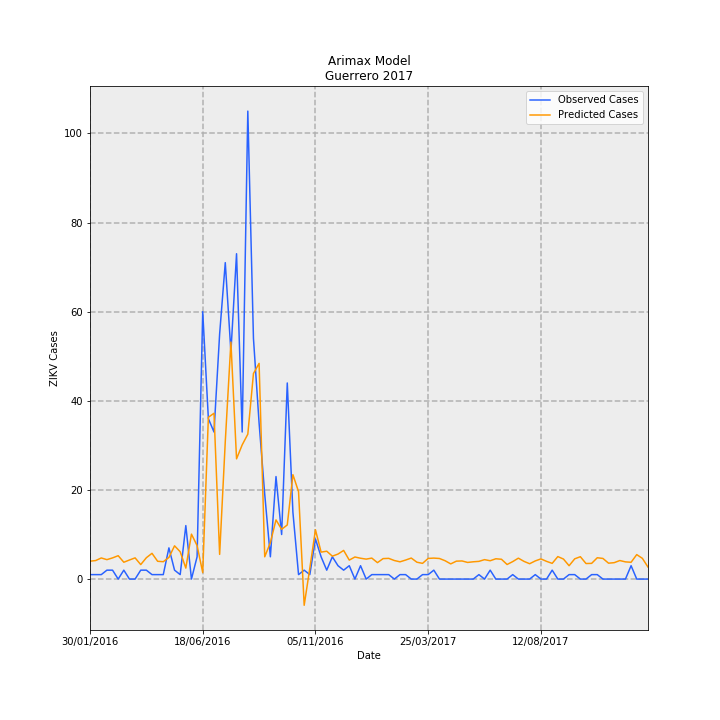

The file beside this chart, header and first rows:
Date, predictions_incidence, observed_incidence, Predicted Cases, Observed Cases, error
30/01/2016, 0.1136, 0.0283, 4.014, 1.0, -3.014
06/02/2016, 0.1176, 0.0283, 4.154, 1.0, -3.154
13/02/2016, 0.1341, 0.0283, 4.738, 1.0, -3.738
20/02/2016, 0.1234, 0.05661, 4.36, 2.0, -2.36
27/02/2016, 0.1345, 0.05661, 4.752, 2.0, -2.752
05/03/2016, 0.1484, 0.0, 5.243, 0.0, -5.243
12/03/2016, 0.1069, 0.05661, 3.779, 2.0, -1.779
19/03/2016, 0.1212, 0.0, 4.281, 0.0, -4.281
26/03/2016, 0.1346, 0.0, 4.756, 0.0, -4.756
02/04/2016, 0.09205, 0.05661, 3.252, 2.0, -1.252
09/04/2016, 0.1356, 0.05661, 4.792, 2.0, -2.792
16/04/2016, 0.1635, 0.0283, 5.777, 1.0, -4.777
23/04/2016, 0.113, 0.0283, 3.992, 1.0, -2.992
30/04/2016, 0.1103, 0.0283, 3.898, 1.0, -2.898
07/05/2016, 0.1372, 0.1981, 4.846, 7.0, 2.154
14/05/2016, 0.2111, 0.05661, 7.46, 2.0, -5.46
21/05/2016, 0.1738, 0.0283, 6.14, 1.0, -5.14
28/05/2016, 0.06967, 0.3396, 2.462, 12.0, 9.538
04/06/2016, 0.2853, 0.0, 10.08, 0.0, -10.08
11/06/2016, 0.2128, 0.1415, 7.518, 5.0, -2.518
18/06/2016, 0.04141, 1.698, 1.463, 60.0, 58.54
25/06/2016, 1.027, 1.019, 36.3, 36.0, -0.2988
02/07/2016, 1.053, 0.934, 37.21, 33.0, -4.206
09/07/2016, 0.1568, 1.557, 5.54, 55.0, 49.46
16/07/2016, 0.8727, 2.009, 30.84, 71, 40.16
23/07/2016, 1.505, 1.443, 53.19, 51.0, -2.185
30/07/2016, 0.7636, 2.066, 26.98, 73.0, 46.02
06/08/2016, 0.8521, 0.934, 30.11, 33.0, 2.893
13/08/2016, 0.9202, 2.972, 32.51, 105.0, 72.49
20/08/2016, 1.305, 1.528, 46.12, 54.0, 7.884
27/08/2016, 1.37, 0.9906, 48.4, 35.0, -13.4
03/09/2016, 0.1414, 0.5377, 4.997, 19.0, 14
10/09/2016, 0.2316, 0.1415, 8.182, 5.0, -3.182
17/09/2016, 0.3757, 0.651, 13.28, 23.0, 9.725
24/09/2016, 0.316, 0.283, 11.16, 10.0, -1.163
01/10/2016, 0.3437, 1.245, 12.14, 44.0, 31.86
08/10/2016, 0.663, 0.4245, 23.43, 15.0, -8.427
15/10/2016, 0.5552, 0.0283, 19.62, 1.0, -18.62
22/10/2016, -0.1665, 0.05661, -5.882, 2.0, 7.882
29/10/2016, 0.06908, 0.0283, 2.441, 1.0, -1.441
05/11/2016, 0.3134, 0.2547, 11.07, 9.0, -2.072
12/11/2016, 0.1712, 0.1415, 6.048, 5.0, -1.048
19/11/2016, 0.1769, 0.05661, 6.25, 2.0, -4.25
26/11/2016, 0.1455, 0.1415, 5.14, 5.0, -0.1397
03/12/2016, 0.1589, 0.08491, 5.613, 3.0, -2.613
10/12/2016, 0.182, 0.05661, 6.43, 2.0, -4.43
17/12/2016, 0.1205, 0.08491, 4.259, 3.0, -1.259
24/12/2016, 0.1402, 0.0, 4.953, 0.0, -4.953
31/12/2016, 0.1323, 0.08491, 4.676, 3.0, -1.676
07/01/2017, 0.1267, 0.0, 4.477, 0.0, -4.477
14/01/2017, 0.1332, 0.0283, 4.707, 1.0, -3.707
21/01/2017, 0.1043, 0.0283, 3.685, 1.0, -2.685
28/01/2017, 0.13, 0.0283, 4.593, 1.0, -3.593
04/02/2017, 0.1315, 0.0283, 4.648, 1.0, -3.648
11/02/2017, 0.1178, 0.0, 4.162, 0.0, -4.162
18/02/2017, 0.1096, 0.0283, 3.873, 1.0, -2.873
25/02/2017, 0.1208, 0.0283, 4.268, 1.0, -3.268
04/03/2017, 0.1335, 0.0, 4.718, 0.0, -4.718
11/03/2017, 0.107, 0.0, 3.782, 0.0, -3.782
18/03/2017, 0.0998, 0.0283, 3.526, 1.0, -2.526
... 40 more rows
